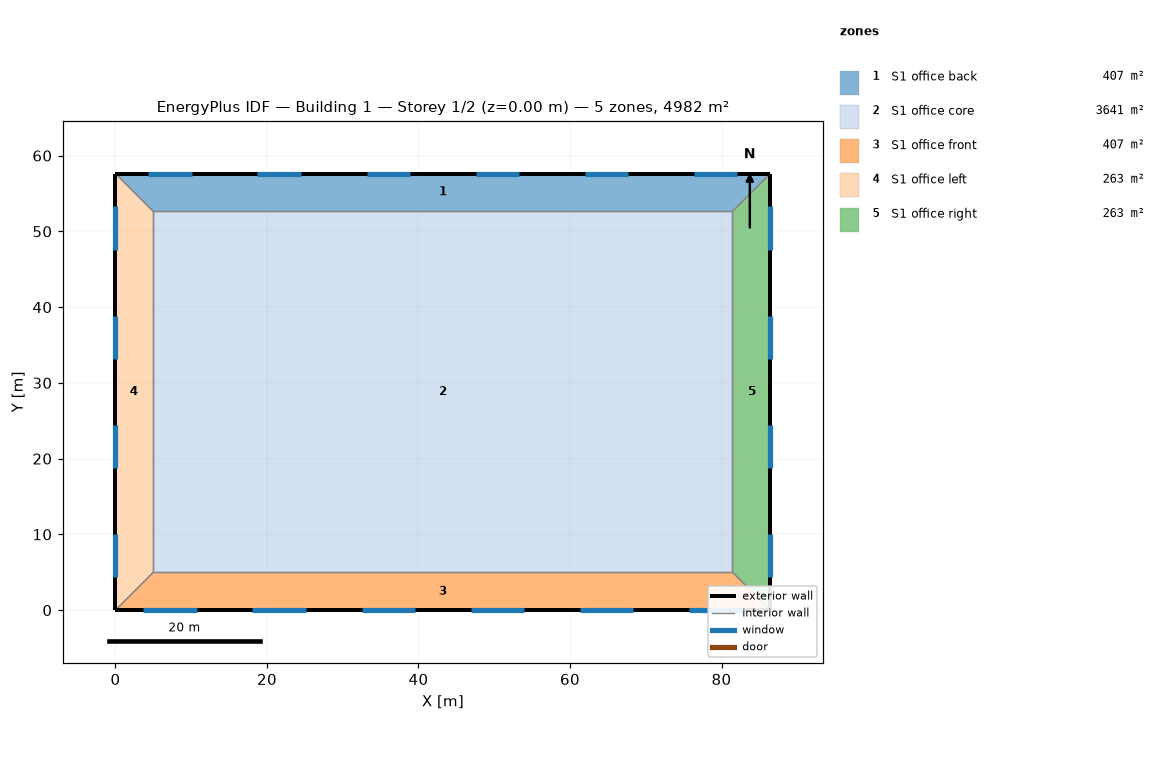
=== STOREY PLAN SPEC (per zone: floor XY polygon, exterior-wall plan segments, windows/doors) ===
zone 1: S1 office back  (407.2 m²)
  floor: (5.00, 52.63) (0.00, 57.63) (86.45, 57.63) (81.45, 52.63)
  exterior wall: (86.45, 57.63) – (0.00, 57.63)  [86.4 m]
    window: (10.07, 57.63) – (4.34, 57.63)  [8.7 m²]
    window: (24.48, 57.63) – (18.75, 57.63)  [8.7 m²]
    window: (38.88, 57.63) – (33.16, 57.63)  [8.7 m²]
    window: (53.29, 57.63) – (47.56, 57.63)  [8.7 m²]
    window: (67.70, 57.63) – (61.97, 57.63)  [8.7 m²]
    window: (82.11, 57.63) – (76.38, 57.63)  [8.7 m²]
  interior walls: 3
zone 2: S1 office core  (3641.3 m²)
  floor: (5.00, 5.00) (5.00, 52.63) (81.45, 52.63) (81.45, 5.00)
  interior walls: 4
zone 3: S1 office front  (407.2 m²)
  floor: (0.00, 0.00) (5.00, 5.00) (81.45, 5.00) (86.45, 0.00)
  exterior wall: (0.00, 0.00) – (86.45, 0.00)  [86.4 m]
    window: (75.71, 0.00) – (82.78, 0.00)  [10.7 m²]
    window: (61.30, 0.00) – (68.37, 0.00)  [10.7 m²]
    window: (46.89, 0.00) – (53.96, 0.00)  [10.7 m²]
    window: (32.49, 0.00) – (39.55, 0.00)  [10.7 m²]
    window: (18.08, 0.00) – (25.14, 0.00)  [10.7 m²]
    window: (3.67, 0.00) – (10.74, 0.00)  [10.7 m²]
  interior walls: 3
zone 4: S1 office left  (263.2 m²)
  floor: (0.00, 0.00) (0.00, 57.63) (5.00, 52.63) (5.00, 5.00)
  exterior wall: (0.00, 57.63) – (0.00, 0.00)  [57.6 m]
    window: (0.00, 10.07) – (0.00, 4.34)  [8.7 m²]
    window: (0.00, 24.48) – (0.00, 18.75)  [8.7 m²]
    window: (0.00, 38.88) – (0.00, 33.16)  [8.7 m²]
    window: (0.00, 53.29) – (0.00, 47.56)  [8.7 m²]
  interior walls: 3
zone 5: S1 office right  (263.2 m²)
  floor: (81.45, 5.00) (81.45, 52.63) (86.45, 57.63) (86.45, 0.00)
  exterior wall: (86.45, 0.00) – (86.45, 57.63)  [57.6 m]
    window: (86.45, 47.56) – (86.45, 53.29)  [8.7 m²]
    window: (86.45, 33.16) – (86.45, 38.88)  [8.7 m²]
    window: (86.45, 18.75) – (86.45, 24.48)  [8.7 m²]
    window: (86.45, 4.34) – (86.45, 10.07)  [8.7 m²]
  interior walls: 3

=== DERIVED (storey summary) ===
Building: Building 1
Storey: 1 of 2  (floor level z = 0.00 m)
Storey gross floor area: 4982.1 m²
Zones on this storey: 5
  - S1 office back: floor 407.2 m²; exterior wall 86.4 m (263.7 m²); 6 window(s) 52.2 m²; WWR 19.8%
  - S1 office core: floor 3641.3 m²
  - S1 office front: floor 407.2 m²; exterior wall 86.4 m (263.7 m²); 6 window(s) 64.4 m²; WWR 24.4%
  - S1 office left: floor 263.2 m²; exterior wall 57.6 m (175.8 m²); 4 window(s) 34.8 m²; WWR 19.8%
  - S1 office right: floor 263.2 m²; exterior wall 57.6 m (175.8 m²); 4 window(s) 34.8 m²; WWR 19.8%
Zone adjacency (shared interzone walls):
  - S1 office back ↔ S1 office core
  - S1 office back ↔ S1 office left
  - S1 office back ↔ S1 office right
  - S1 office core ↔ S1 office front
  - S1 office core ↔ S1 office left
  - S1 office core ↔ S1 office right
  - S1 office front ↔ S1 office left
  - S1 office front ↔ S1 office right